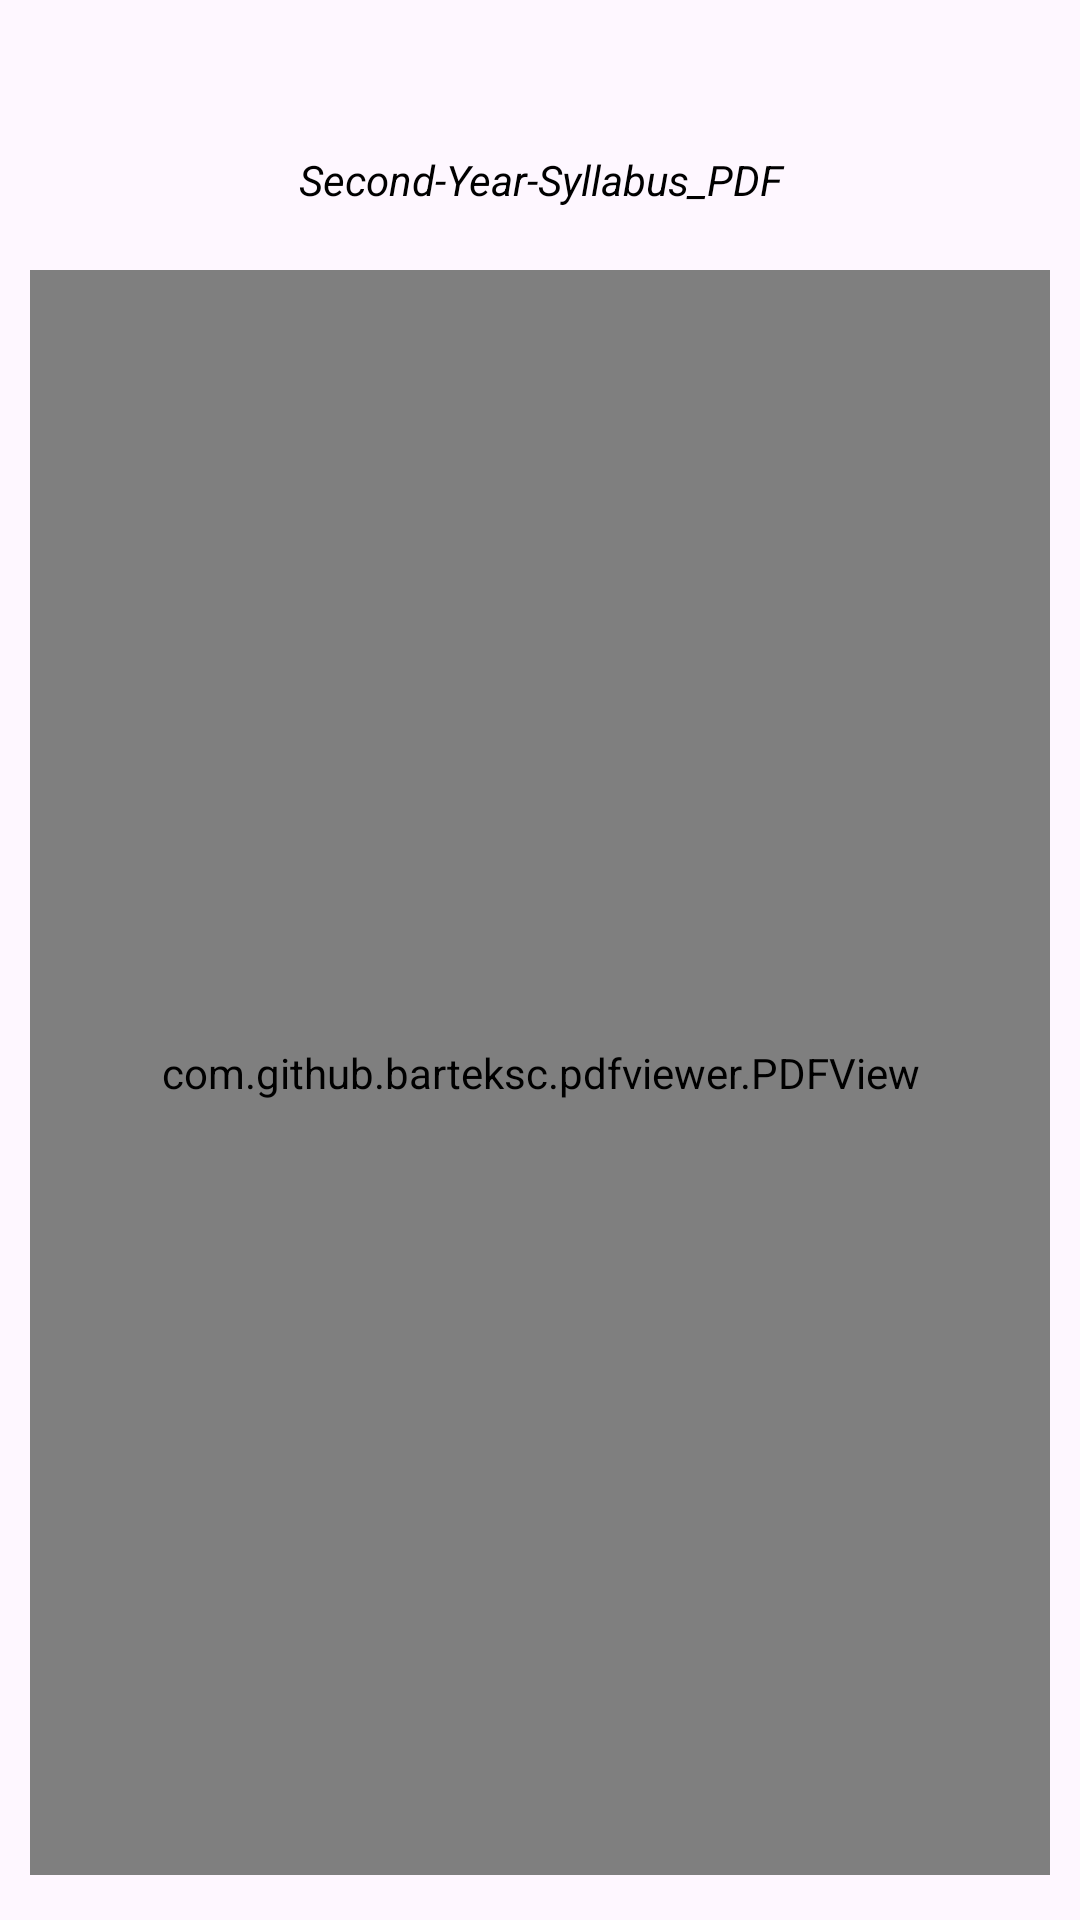

Android layout source for this screen:
<!-- AndroidManifest.xml: application theme Theme.DevInternationalCollege -->
<!-- res/layout/activity_bca_second_pdfactivity.xml -->
<?xml version="1.0" encoding="utf-8"?>
<RelativeLayout xmlns:android="http://schemas.android.com/apk/res/android"
    android:layout_width="match_parent"
    android:layout_height="match_parent">
    <TextView
        android:layout_width="match_parent"
        android:layout_height="20dp"
        android:text="@string/second_year_syllabus_pdf"
        android:textStyle="italic"
        android:textColor="@color/black"
        android:gravity="center"
        android:layout_marginTop="50sp"
        />

    <com.github.barteksc.pdfviewer.PDFView
        android:id="@+id/pdfViewsecondbca"
        android:layout_width="match_parent"
        android:layout_height="match_parent"
        android:layout_marginLeft="10sp"
        android:layout_marginRight="10sp"
        android:layout_marginTop="90sp"
        android:layout_marginBottom="15sp"/>

</RelativeLayout>
<!-- resources referenced by this layout -->
<resources>
  <color name="black">#FF000000</color>
  <string name="second_year_syllabus_pdf">Second-Year-Syllabus_PDF</string>
  <style name="Theme.DevInternationalCollege" parent="Base.Theme.DevInternationalCollege" />
  <style name="Base.Theme.DevInternationalCollege" parent="Theme.Material3.DayNight.NoActionBar">
          
          
      </style>
</resources>
